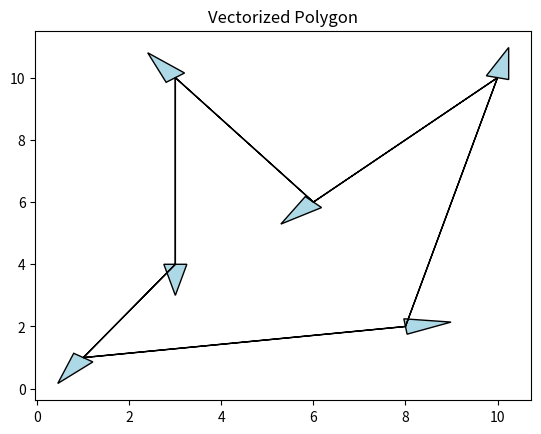
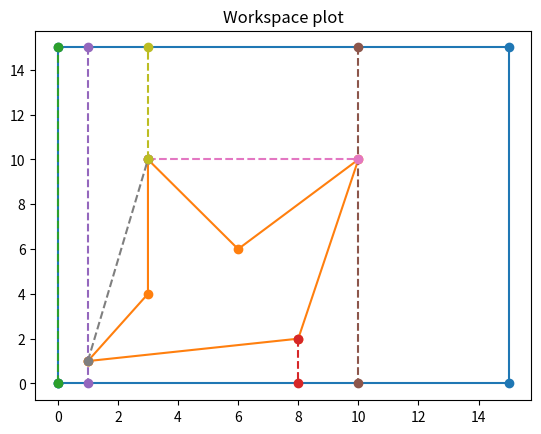

Write Python code to recreate these figures, in order.
# -*- coding: utf-8 -*-
"""
Created on Tue Apr 13 22:51:53 2021

[redacted]
"""

# import all the required Libraries
import matplotlib.pyplot as plt
from matplotlib.path import Path
import matplotlib.patches as patches
import numpy as np
import math as math
import warnings


# Trapezoidation class
class Trapezoidation:
    
    #  constructor
    def __init__(self):
        print("---------")
        
        
        
#------------------------------------------Methods------------------------------------------------------------------
        
    # Find Non-Convex vertices and their counts
    def PolyNonConvex(self,arg):
        
        """ 
[redacted]
        Input Argument  : Arg1: Set of Polygon Vertices 
        
        Output Argument : Returns: Arg1,Arg2: NON-CONVEX vertices, number of NON-CONVEX vertices.
        """
    
    
        #---------------Process input data---------------
        x,y = zip(*arg)  # store x and y coordinate values of vertices in a separate list 
       
    
        # convert into numpy array
        xcoor = np.array(x)
        ycoor = np.array(y)
        A     = np.zeros((2,len(x)-2))  # a 2(row) x len(x)-2 array to store the xcoor index values for inner angle vertices
    
   
    
        # -----------------------------------------------find the cross product of vector in counter-clockwise manner
    
        # initialize index var for iteration
        indx = 1  
        indA = 0
    
        while(indx<len(x)-1):  # loop through x and y coordinate array 
        
            vec1 = [xcoor[indx]-xcoor[indx-1],ycoor[indx]-ycoor[indx-1]]   # 1st vector (vertex i -> vertex j  )     j is the vertex with targeted angle
            vec2 = [xcoor[indx+1]-xcoor[indx],ycoor[indx+1]-ycoor[indx]]   # 2nd vector (vertex j -> vertex k)
        
            crossprod = np.cross(vec1,vec2)  # calculate cross product in counter clockwise manner
            if(crossprod<0):
                    # if cross product is negative that means the angle is an insider
                    A[0][indA] = xcoor[indx]  # store the x-coordinate of vertex with inside angle
                    A[1][indA] = ycoor[indx]  # store the y-coordinate of vertex with inside angle
                    indA=indA+1      # increase the A array index
            else:
                    
                    A[0][indA] = 131.25  # just a random number to keep track of empty space
                    A[1][indA] = 131.25  # jsut a random number to keep track of empty array space
                    indA=indA+1      # increase the A array index
                
            indx =indx+1 # increas while loop index
        
        # lets find out the number of non-convex vertices 
        count = 0 # initialize counter variable 
        i = 0     # initialize iterator variable
     
        while(i<len(A[0][:])):    # counts number of inside vertices 
            if(A[0][i]!=131.25):  # if theres no match with pre defined integer taht the non-convex vertex coordinate
                count=count+1;    # count 
            i=i+1                 # next iteration
    
     
        # now we will construct our final result array which will include non-convex vertices coordinates   
        NonConvex = np.zeros((2,count)) # initizalize the array
    
        k=0            # loop iterator
        indx = 0       # index variable
        while(k<len(A[0][:])):    # loop until you cover length of array A
            if(A[0][k]!=131.25):  # we dont want this boring number but the actual coordinate 
                NonConvex[indx][0]=A[0][k] # store x,y location
                NonConvex[indx][1]=A[1][k] # store x,y lcoation
                k=k+1        # next iteration
                indx=indx+1  # increase index value
            else: # is we dont find actual coordinate
                k=k+1 # go to next iteration
        
    
    
        return NonConvex, count
    
    
    # Find extreme vertices within X domain
    def PolyXMinMax(self,arg):
        
        """ 
[redacted]
        Input Argument  : Arg1: Set of Polygon Vertices 
        
        Output Argument : Returns: Arg1,Arg2: [ [xmax , xmin ] , [xmaxy, xaminy] ]
        """
       
    
           
            
        #---------------Process input data---------------
        x,y = zip(*arg)  # store x and y coordinate values of vertices in a separate list 
     
        # convert into numpy array
        xcoor = np.array(x)
        ycoor = np.array(y)
    
        xmin = np.amin(xcoor) # find min x
    
        xmax = np.amax(xcoor) # max x
    
        # array indeces
        i = 0
        k = 0
        while(i<len(x)):    # find y coordinate for vertex with min x coordinate
            if(xmin==xcoor[i]):
                xminy = ycoor[i]
                break
            else:
                i=i+1
        
        while(k<len(x)):  # find y coordinate for vertex with max x coordinate
            if(xmax==xcoor[k]):
                xmaxy = ycoor[k]
                break
            else:
                k=k+1
            
            B = np.zeros((2,2)) # initialize the array for max min x coordinate.
    
        # store the extream left and right vertex values
        B[0][0]= xmin
        B[0][1]= xminy
        B[1][0]= xmax
        B[1][1]= xmaxy
        
        B = B.tolist()
    
        return B
    
    
    # Graph the Vectorized Polygon
    def PolyPlot(self,arg):
        
        """ 
[redacted]
        Input Argument  : Arg1: Set of Polygon Vertices 
        
        Output Argument : Returns: Arg1,Arg2: [ [xmax , xmin ] , [xmaxy, xaminy] ]
        """
        
        
        x2,y2 = zip(*arg)                # x and y coordinate for polygon
    
        plt.figure(dpi=100)              # graph window size
    
    
        # vectorize the polygan in counter clockwise manner
    
        ax=plt.axes()
    
        # convert into numpy array
        xcoor = np.array(x2)
        ycoor = np.array(y2)
    
    
        indx=0 # index for arrays
    
        while(indx<len(x2)-1):
            
        
            ax.arrow(xcoor[indx], ycoor[indx], xcoor[indx+1]-xcoor[indx], ycoor[indx+1]-ycoor[indx], head_width=.5, head_length=1,  fc='lightblue', ec='black')
        
            indx+=1
    
    
        plt.title("Vectorized Polygon")
    
    
    
        return
    
    
    def WrkSpcPlot(self,arg1,arg2):
        
        """ 
[redacted]
        Input Argument  : arg 1: workspace points (include 1st point twice. append to the end of the array)
                          arg 2: polygon vertices (include 1st point twice. append at the end of the array)  
        
        Output Argument : Returns: Graph of total workspace with polygon
        """ 
     
    
    
        x1,y1 = zip(*arg1)               # x coordinate and y coordinate for worksapce
        x2,y2 = zip(*arg2)               # x and y coordinate for polygon
    
        plt.figure(dpi=100)              # graph window size
        plt.title("Workspace plot")
        plt.plot(x1,y1,'-o'), plt.plot(x2,y2,'-o')
        
        
        return

    # Finds Convex vertices located between two extreme vertices
    def PolyMidConvex(self,arg):
    
        """ 
[redacted]
        Input Argument  : arg 1: workspace points (include 1st point twice. append to the end of the array)
                          arg 2: polygon vertices (include 1st point twice. append at the end of the array)  
        
        Output Argument : Returns: Graph of total workspace with polygon
        """ 
        
        Convex = []              # Initialize an array for convex vertices
        
        MainConvex = []
        
        Trap = Trapezoidation()  # create an instance
        
        NonConv,NumNonConv = Trap.PolyNonConvex(arg) # array of non convex vertices
        
        Extreme  = Trap.PolyXMinMax(arg)   # Extreme vertices
        
        NonConv = NonConv.tolist()         # convert numpy array to list
        
        #Extreme = Extreme.tolist()         # convert numpy array to list
        
        indxout = 0            # outer loop iterator to find matches with Non-Convex Vertices
        
        indxin  = 0            # inner loop iterator to find matches with Non-Convex Vertices           
        
        NumVer = len(arg)-1 # number of vertices. Using first vertex twice due to graphing purpose. Thats why len(arg)-1
        
        NumExt = len(Extreme)
        
        TrackIn = []   # this array keeps track off entry. we dont want same entry twice
        Match   = []   # keeps track of matches with non convex vertices
        ExMatch = []   # keeps track of matches with extreme vertices
        
        for i in range(0,NumVer):     # initialize with 0. 
            TrackIn.insert(0, 0)
        
        for j in range(0,NumNonConv): # initialize with 0
            Match.insert(0, 0)
            

            
       
        #---------------------------- Find Polygon Convex vertices located in the middle---------------------------------------
        
       # find matches with non-convex vertices 
        
        while(indxout<NumVer):  # outer loop
            
            while(indxin<NumNonConv): # inner loop
                
                
                if(arg[indxout]!=NonConv[indxin] and TrackIn[indxout]==0 and Match[indxin]==0): # TRUE when... There is no match, first time entry, first time matching 
                    
                    Convex.insert(len(Convex), arg[indxout])  
                    
                    TrackIn[indxout]=1; # track the entry by turning 0 to 1 for this index
                    
                    indxin = indxin+1   # go to next inner loop iteration
                    
                    
                elif(arg[indxout]==NonConv[indxin]):  # when there is a match we have to keep track of this match
                    
                    Match[indxin]=1     # match array index goes 0 to 1
                    
                    indxin = indxin+1   # go to next inner loop iteration
                    
                    indxout = indxout+1 # as there was a match, so outer loop also goes to next index
                
                else: # maybe ther was second time entry or second time match
                    indxin = indxin+1 # go to next inner loop iteration
                    
                                 
            
            indxin = 0           # reinitialize inside iterator
            
            indxout = indxout+1  # go to next outer loop iteration
            
            
            
            
            
        # find matches with Extreme vertices    
            
        indxout = 0            # outer loop iterator to find matches with Extreme Vertices
        
        indxin  = 0            # inner loop iterator to find matches with Extreme Vertices           
                    
        TrackIn = []
            
        for i in range(0,len(Convex)):     # initialize with 0. 
            TrackIn.insert(0, 0)
        
            
        for k in range(0,NumExt):          # initialize with 0
            ExMatch.insert(0, 0) 
            
            
        # find matches with extreme vertices
        
        while(indxout<len(Convex)):  # outer loop
            
            while(indxin<NumExt): # inner loop
                
                
                if(Convex[indxout]!=Extreme[indxin] and TrackIn[indxout]==0 and ExMatch[indxin]==0): # TRUE when... There is no match, first time entry, first time matching 
                    
                    MainConvex.insert(len(MainConvex), Convex[indxout])  
                    
                    TrackIn[indxout]=1; # track the entry by turning 0 to 1 for this index
                    
                    indxin = indxin+1   # go to next inner loop iteration
                    
                    
                elif(Convex[indxout]==Extreme[indxin]):  # when there is a match we have to keep track of this match
                    
                    ExMatch[indxin]=1     # match array index goes 0 to 1
                    
                    indxin = indxin+1   # go to next inner loop iteration
                    
                    indxout = indxout+1 # as there was a match, so outer loop also goes to next index
                
                else: # maybe ther was second time entry or second time match
                    indxin = indxin+1 # go to next inner loop iteration
                    
                                 
            
            indxin = 0           # reinitialize inside iterator
            
            indxout = indxout+1  # go to next outer loop iteration
            
            
            
            
        # *****************BUG in while loops for matching
            
        
        return MainConvex
        
        
    # return Max Min y axis of workplane
        
    def MaxMinWorkPlane(self,arg):
        
        """ 
[redacted]
        Input Argument  : arg 1: workspace points (include 1st point twice. append to the end of the array)
                          
        
        Output Argument : Returns: Max Min of workspace y coordinate
        """ 
        
        
        x1,y1 = zip(*arg)               # x coordinate and y coordinate for worksapce
        
        
        maxmin = [max(y1), min(y1)]
        
        return maxmin
    
    
    # Equation of line through two points
    def EqLine(self,arg):
        
        """ 
[redacted]
        Input Argument  : arg 1: List of Two Points [[x1,y1],[x2,y2]]
                          
        
        Output Argument : Returns: Slope(m) and Y-intersection(c)
        """ 
        
        
        x,y = zip(*arg)
        
        
        Slope = (y[1]-y[0])/(x[1]-x[0])
        
        c     = y[0]- Slope*x[0]
        
        return Slope,c
        
        
    def PointGen(self,arg1,arg2):
        
        """ 
[redacted]
        Input Argument  : arg 1: List of workspace vertices
                          arg 2: List of polygon   vertices                        
                          
        
        Output Argument : Returns: paired set of Polygon-Workspace colinear points. [[[xp1 yp1],[xp2 yp2]]]  
        """ 
        
        Trap = Trapezoidation()
        WorkSpaceMaxMin = Trap.MaxMinWorkPlane(arg1)
        
        NumPoint = len(arg2)
        
        x,y = zip(*arg2)     # unpack the list of x y coord and store as tuples
        
        PairPoints = []  # initialize a list to store paired points.
        PairPoints.clear()
        
        indx =0
        
        while(indx<NumPoint):
            
            
            d1 = abs(y[indx]-WorkSpaceMaxMin[0])
        
            d2 = abs(y[indx]-WorkSpaceMaxMin[1])
        
            if(d1<d2 ):
                PairPoints.append([[x[indx],y[indx]],[x[indx],WorkSpaceMaxMin[0]]])
            else:
                PairPoints.append([[x[indx],y[indx]],[x[indx],WorkSpaceMaxMin[1]]])
                
            
            
            indx = indx+1
        
        

            return PairPoints
            
            
        
        
        
        
      # plotting trapizoid
      
    def PairedforExtreme(self,arg1,arg2):
        
        """ 
[redacted]
        Input Argument  : arg 1: List of workspace vertices
                          arg 2: List of extreme vertices 
                          
        
        Output Argument : Returns: paired set of Workspace_UP - Workspace_Down colinear points. [[[xp1 yp1(max)],[xp2 yp2(min)]], [[xp3 yp3(max)],[xp4 yp4(min)]]]
        """ 
        
                  
          
        Trap = Trapezoidation()
        
       
        WorkSpaceMaxMin = Trap.MaxMinWorkPlane(arg1)
        
               
        x,y = zip(*arg2)     # unpack the list of x y coord and store as tuples
        
        PairPoints = []  # initialize a list to store paired points.
        PairPoints.clear()
        
        dx1 = abs(x[0]-0)
        
        dx2 = abs(x[1]-0)
        
        
        if(dx1<dx2):
            
            
            PairPoints.append([[x[0],WorkSpaceMaxMin[0]],[x[0],WorkSpaceMaxMin[1]]])
            
            PairPoints.append([[x[1],WorkSpaceMaxMin[0]],[x[1],WorkSpaceMaxMin[1]]] )
                     
              
            
        else:
            
            PairPoints.append([[x[1],WorkSpaceMaxMin[0]],[x[1],WorkSpaceMaxMin[1]]])
            
            PairPoints.append([[x[0],WorkSpaceMaxMin[0]],[x[0],WorkSpaceMaxMin[1]]] ) 
            
            
            
           
            

        
        

        return PairPoints
          
        
    def DesTrapVert(self,arg1,arg2):
        
        """ 
[redacted]
        Input Argument  : arg 1: List of workspace vertices
                          arg 2: List of Polygon Vertices
                          
        
        Output Argument : Returns: Vertices of descritized trapizoid from left to right direction.
               
        """
        
        Trap=Trapezoidation()
        
        NonConvexPoints,count=Trap.PolyNonConvex(arg2)

        ExtremePoints = Trap.PolyXMinMax(arg2)
        
        
        MidConv = Trap.PolyMidConvex(arg2)

        MaxMinWorkplane = Trap.MaxMinWorkPlane(arg1)

        
        ConvToWorkspcPoint = Trap.PointGen(workspc, MidConv)

        LeftRightTrap = Trap.PairedforExtreme(workspc, ExtremePoints)  
        
        
        AllPoints = []
        AllPoints.clear()
        
        AllPoints.append([arg1[0],arg1[3]])  
        
        AllPoints.append(ConvToWorkspcPoint) 
        
        AllPoints.append(LeftRightTrap)
        
        
        
        
        
        return AllPoints


        
        
        
        
        
        
        
        
        
        
        
        
        
        
        
        
        
        
        
        
        
        
        
        
        
        
        
        


#-----------------------------------------------------Test Zone---------------------------------------
Trap = Trapezoidation()


mypoly2=[[1,1],[8,2],[10,10],[6,6],[3,10],[3,4],[1,1]] # A test polygon. define the vertices in counter-clockwise manner
workspc =[[0,0],[15,0],[15,15],[0,15],[0,0]]           # A test workspace



NonConvexPoints,count=Trap.PolyNonConvex(mypoly2)

ExtremePoints = Trap.PolyXMinMax(mypoly2)

Trap.PolyPlot(mypoly2)



AllPts = Trap.DesTrapVert(workspc, mypoly2)

Trap.WrkSpcPlot(workspc,mypoly2)
plt.plot(AllPts[0][0],AllPts[0][1],'--o')
plt.plot([8, 8],[2, 0],'--o')
plt.plot([1, 1],[15, 0],'--o')
plt.plot([10, 10],[15, 0],'--o')
plt.plot([3, 10],[10,10],'--o')
plt.plot([1, 3],[1,10],'--o')
plt.plot([3, 3],[10,15],'--o')
plt.show()


print(f'\n AllPoints :{AllPts} ')

